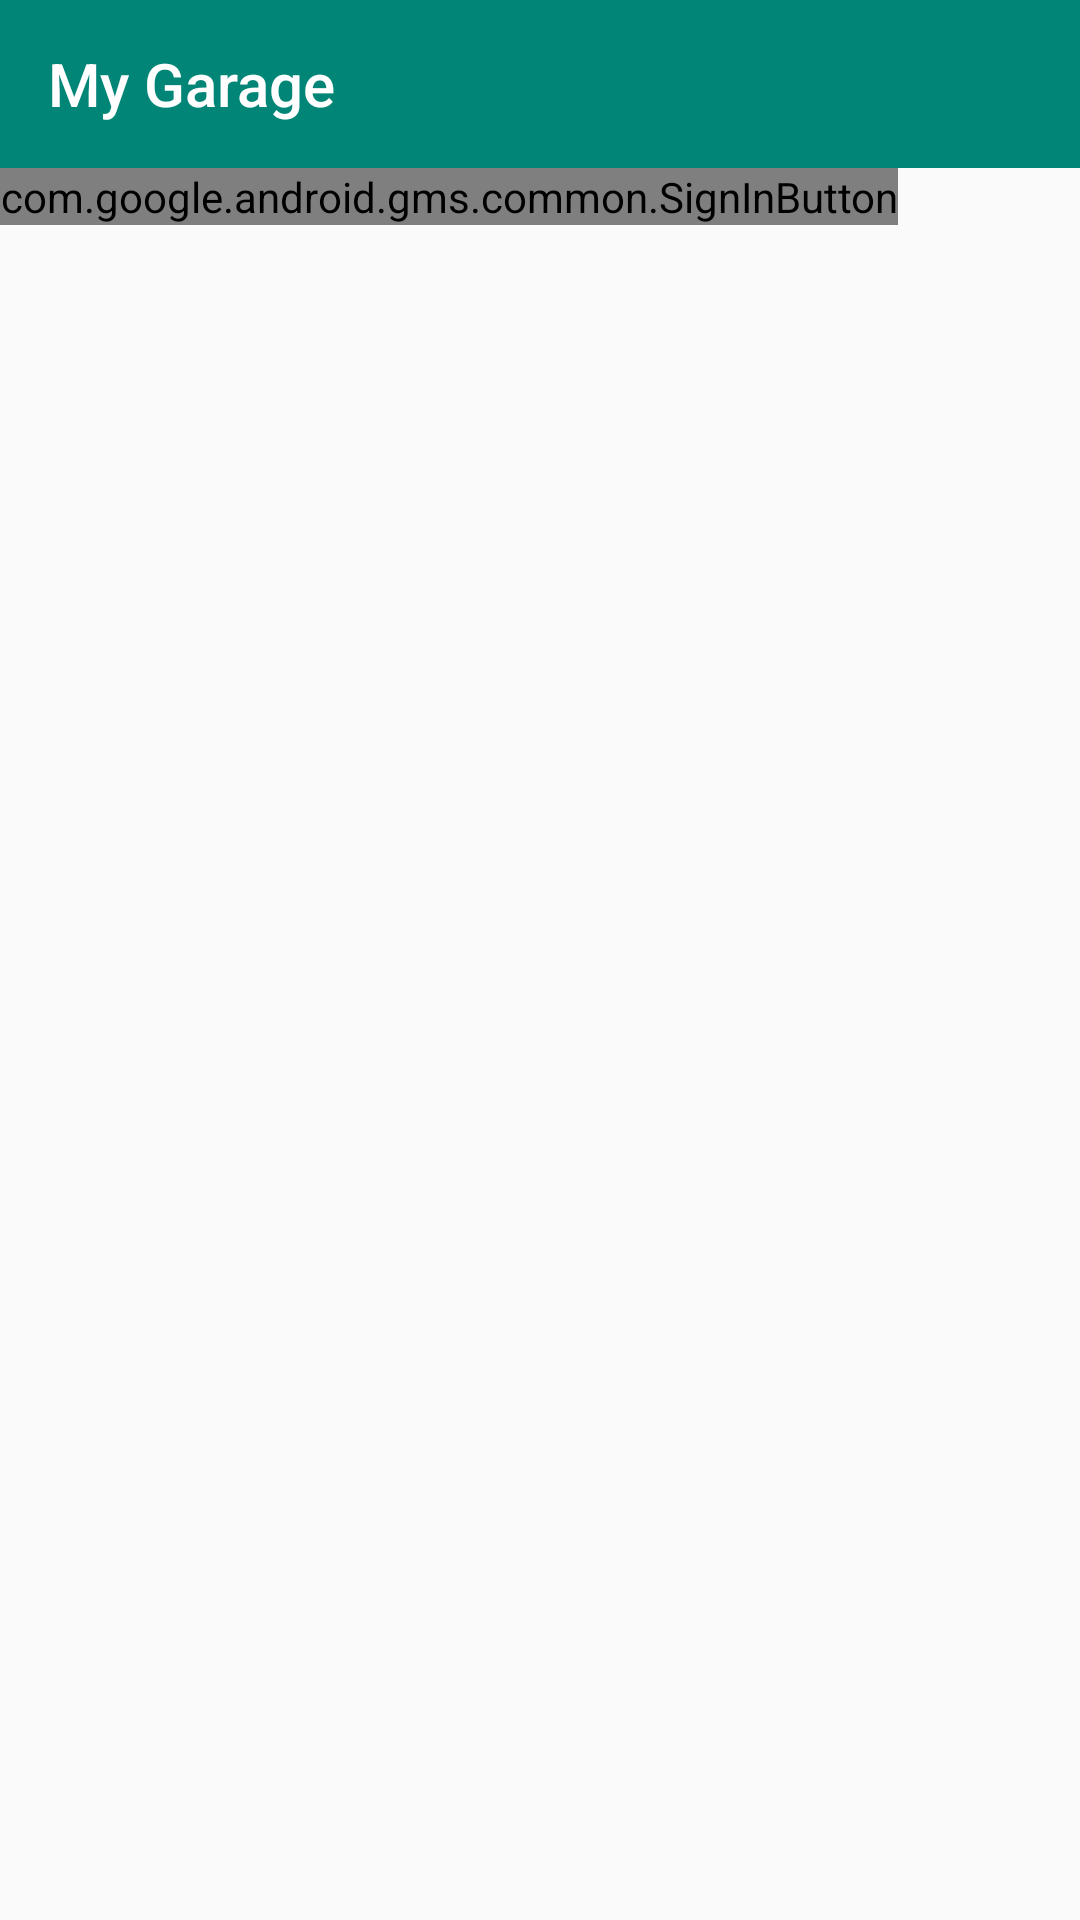

Here is an Android app screen rendered from its layout file. Give the layout XML and the strings, colors and styles it references.
<!-- AndroidManifest.xml: application theme AppTheme -->
<!-- res/layout/sign_in.xml -->
<?xml version="1.0" encoding="utf-8"?>
<LinearLayout xmlns:android="http://schemas.android.com/apk/res/android"
    xmlns:app="http://schemas.android.com/apk/res-auto"
    android:layout_width="match_parent"
    android:layout_height="match_parent"
    android:orientation="vertical">

    <androidx.appcompat.widget.Toolbar
        android:id="@+id/toolbar2"
        android:layout_width="match_parent"
        android:layout_height="wrap_content"
        android:background="?attr/colorPrimary"
        android:minHeight="?attr/actionBarSize"
        android:theme="?attr/actionBarTheme"
        app:title="My Garage" />

    <com.google.android.gms.common.SignInButton
        android:id="@+id/googleSignInButton"
        android:layout_width="wrap_content"
        android:layout_height="wrap_content">

    </com.google.android.gms.common.SignInButton>

</LinearLayout>
<!-- resources referenced by this layout -->
<resources>
  <style name="AppTheme" parent="Theme.AppCompat.Light.DarkActionBar">
          
          <item name="colorPrimary">@color/colorPrimary</item>
          <item name="colorPrimaryDark">@color/colorPrimaryDark</item>
          <item name="colorAccent">@color/colorAccent</item>
      </style>
  <color name="colorPrimary">#008577</color>
  <color name="colorPrimaryDark">#45aaf2</color>
  <color name="colorAccent">#D81B60</color>
</resources>
